4-way image classification set "real_data" from GitHub (segnimekonnen7/budget-buddy); label vocabulary: bacterial blight, brown spot, healthy, leaf blast.

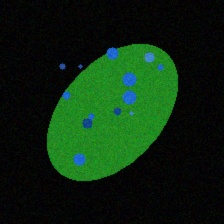
Label: bacterial blight

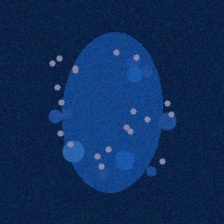
Label: bacterial blight

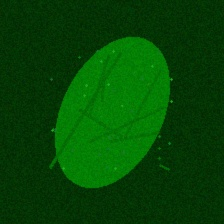
Label: healthy

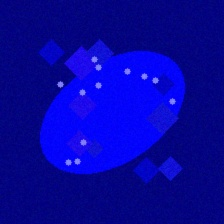
Label: leaf blast

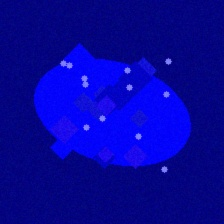
Label: leaf blast

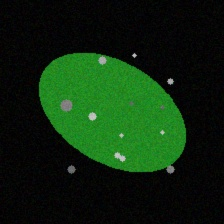
Label: brown spot
